Photos from the image-classification dataset "Pretraite" in the GitHub repository Angejules123/MULTIMODAL. Its 4 classes are: mild demented, moderate demented, non demented, very mild demented.

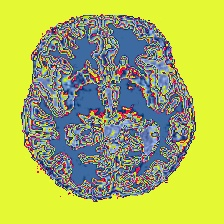
Label: mild demented

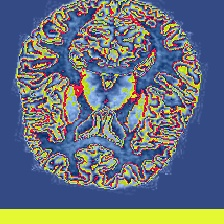
Label: non demented

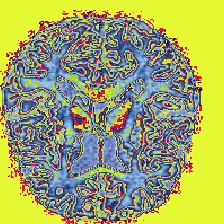
Label: mild demented

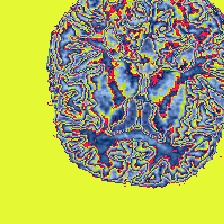
Label: very mild demented

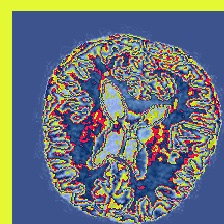
Label: very mild demented

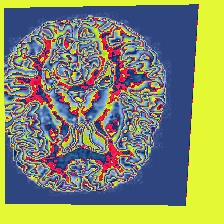
Label: non demented
